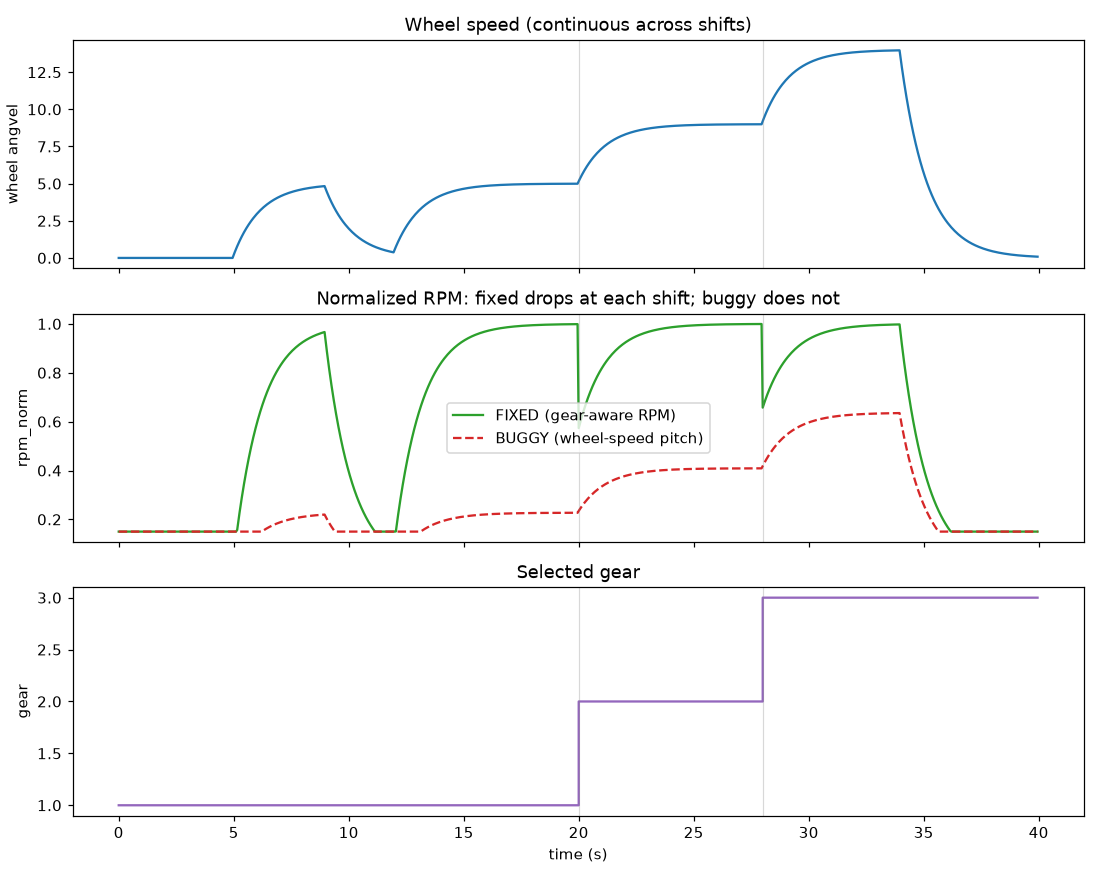

The table this chart was drawn from, first rows:
t_s, throttle, gear, wheel_angvel, rpm_norm_fixed, rpm_norm_buggy, ratio_fixed, ratio_buggy
0.000, 0.00, 1, 0.0000, 0.1500, 0.1500, 0.8145, 0.8145
0.050, 0.00, 1, 0.0000, 0.1500, 0.1500, 0.8145, 0.8145
0.100, 0.00, 1, 0.0000, 0.1500, 0.1500, 0.8145, 0.8145
0.150, 0.00, 1, 0.0000, 0.1500, 0.1500, 0.8145, 0.8145
0.200, 0.00, 1, 0.0000, 0.1500, 0.1500, 0.8145, 0.8145
0.250, 0.00, 1, 0.0000, 0.1500, 0.1500, 0.8145, 0.8145
0.300, 0.00, 1, 0.0000, 0.1500, 0.1500, 0.8145, 0.8145
0.350, 0.00, 1, 0.0000, 0.1500, 0.1500, 0.8145, 0.8145
0.400, 0.00, 1, 0.0000, 0.1500, 0.1500, 0.8145, 0.8145
0.450, 0.00, 1, 0.0000, 0.1500, 0.1500, 0.8145, 0.8145
0.500, 0.00, 1, 0.0000, 0.1500, 0.1500, 0.8145, 0.8145
0.550, 0.00, 1, 0.0000, 0.1500, 0.1500, 0.8145, 0.8145
0.600, 0.00, 1, 0.0000, 0.1500, 0.1500, 0.8145, 0.8145
0.650, 0.00, 1, 0.0000, 0.1500, 0.1500, 0.8145, 0.8145
0.700, 0.00, 1, 0.0000, 0.1500, 0.1500, 0.8145, 0.8145
0.750, 0.00, 1, 0.0000, 0.1500, 0.1500, 0.8145, 0.8145
0.800, 0.00, 1, 0.0000, 0.1500, 0.1500, 0.8145, 0.8145
0.850, 0.00, 1, 0.0000, 0.1500, 0.1500, 0.8145, 0.8145
0.900, 0.00, 1, 0.0000, 0.1500, 0.1500, 0.8145, 0.8145
0.950, 0.00, 1, 0.0000, 0.1500, 0.1500, 0.8145, 0.8145
1.000, 0.00, 1, 0.0000, 0.1500, 0.1500, 0.8145, 0.8145
1.050, 0.00, 1, 0.0000, 0.1500, 0.1500, 0.8145, 0.8145
1.100, 0.00, 1, 0.0000, 0.1500, 0.1500, 0.8145, 0.8145
1.150, 0.00, 1, 0.0000, 0.1500, 0.1500, 0.8145, 0.8145
1.200, 0.00, 1, 0.0000, 0.1500, 0.1500, 0.8145, 0.8145
1.250, 0.00, 1, 0.0000, 0.1500, 0.1500, 0.8145, 0.8145
1.300, 0.00, 1, 0.0000, 0.1500, 0.1500, 0.8145, 0.8145
1.350, 0.00, 1, 0.0000, 0.1500, 0.1500, 0.8145, 0.8145
1.400, 0.00, 1, 0.0000, 0.1500, 0.1500, 0.8145, 0.8145
1.450, 0.00, 1, 0.0000, 0.1500, 0.1500, 0.8145, 0.8145
1.500, 0.00, 1, 0.0000, 0.1500, 0.1500, 0.8145, 0.8145
1.550, 0.00, 1, 0.0000, 0.1500, 0.1500, 0.8145, 0.8145
1.600, 0.00, 1, 0.0000, 0.1500, 0.1500, 0.8145, 0.8145
1.650, 0.00, 1, 0.0000, 0.1500, 0.1500, 0.8145, 0.8145
1.700, 0.00, 1, 0.0000, 0.1500, 0.1500, 0.8145, 0.8145
1.750, 0.00, 1, 0.0000, 0.1500, 0.1500, 0.8145, 0.8145
1.800, 0.00, 1, 0.0000, 0.1500, 0.1500, 0.8145, 0.8145
1.850, 0.00, 1, 0.0000, 0.1500, 0.1500, 0.8145, 0.8145
1.900, 0.00, 1, 0.0000, 0.1500, 0.1500, 0.8145, 0.8145
1.950, 0.00, 1, 0.0000, 0.1500, 0.1500, 0.8145, 0.8145
2.000, 0.00, 1, 0.0000, 0.1500, 0.1500, 0.8145, 0.8145
2.050, 0.00, 1, 0.0000, 0.1500, 0.1500, 0.8145, 0.8145
2.100, 0.00, 1, 0.0000, 0.1500, 0.1500, 0.8145, 0.8145
2.150, 0.00, 1, 0.0000, 0.1500, 0.1500, 0.8145, 0.8145
2.200, 0.00, 1, 0.0000, 0.1500, 0.1500, 0.8145, 0.8145
2.250, 0.00, 1, 0.0000, 0.1500, 0.1500, 0.8145, 0.8145
2.300, 0.00, 1, 0.0000, 0.1500, 0.1500, 0.8145, 0.8145
2.350, 0.00, 1, 0.0000, 0.1500, 0.1500, 0.8145, 0.8145
2.400, 0.00, 1, 0.0000, 0.1500, 0.1500, 0.8145, 0.8145
2.450, 0.00, 1, 0.0000, 0.1500, 0.1500, 0.8145, 0.8145
2.500, 0.00, 1, 0.0000, 0.1500, 0.1500, 0.8145, 0.8145
2.550, 0.00, 1, 0.0000, 0.1500, 0.1500, 0.8145, 0.8145
2.600, 0.00, 1, 0.0000, 0.1500, 0.1500, 0.8145, 0.8145
2.650, 0.00, 1, 0.0000, 0.1500, 0.1500, 0.8145, 0.8145
2.700, 0.00, 1, 0.0000, 0.1500, 0.1500, 0.8145, 0.8145
2.750, 0.00, 1, 0.0000, 0.1500, 0.1500, 0.8145, 0.8145
2.800, 0.00, 1, 0.0000, 0.1500, 0.1500, 0.8145, 0.8145
2.850, 0.00, 1, 0.0000, 0.1500, 0.1500, 0.8145, 0.8145
2.900, 0.00, 1, 0.0000, 0.1500, 0.1500, 0.8145, 0.8145
2.950, 0.00, 1, 0.0000, 0.1500, 0.1500, 0.8145, 0.8145
... 740 more rows
